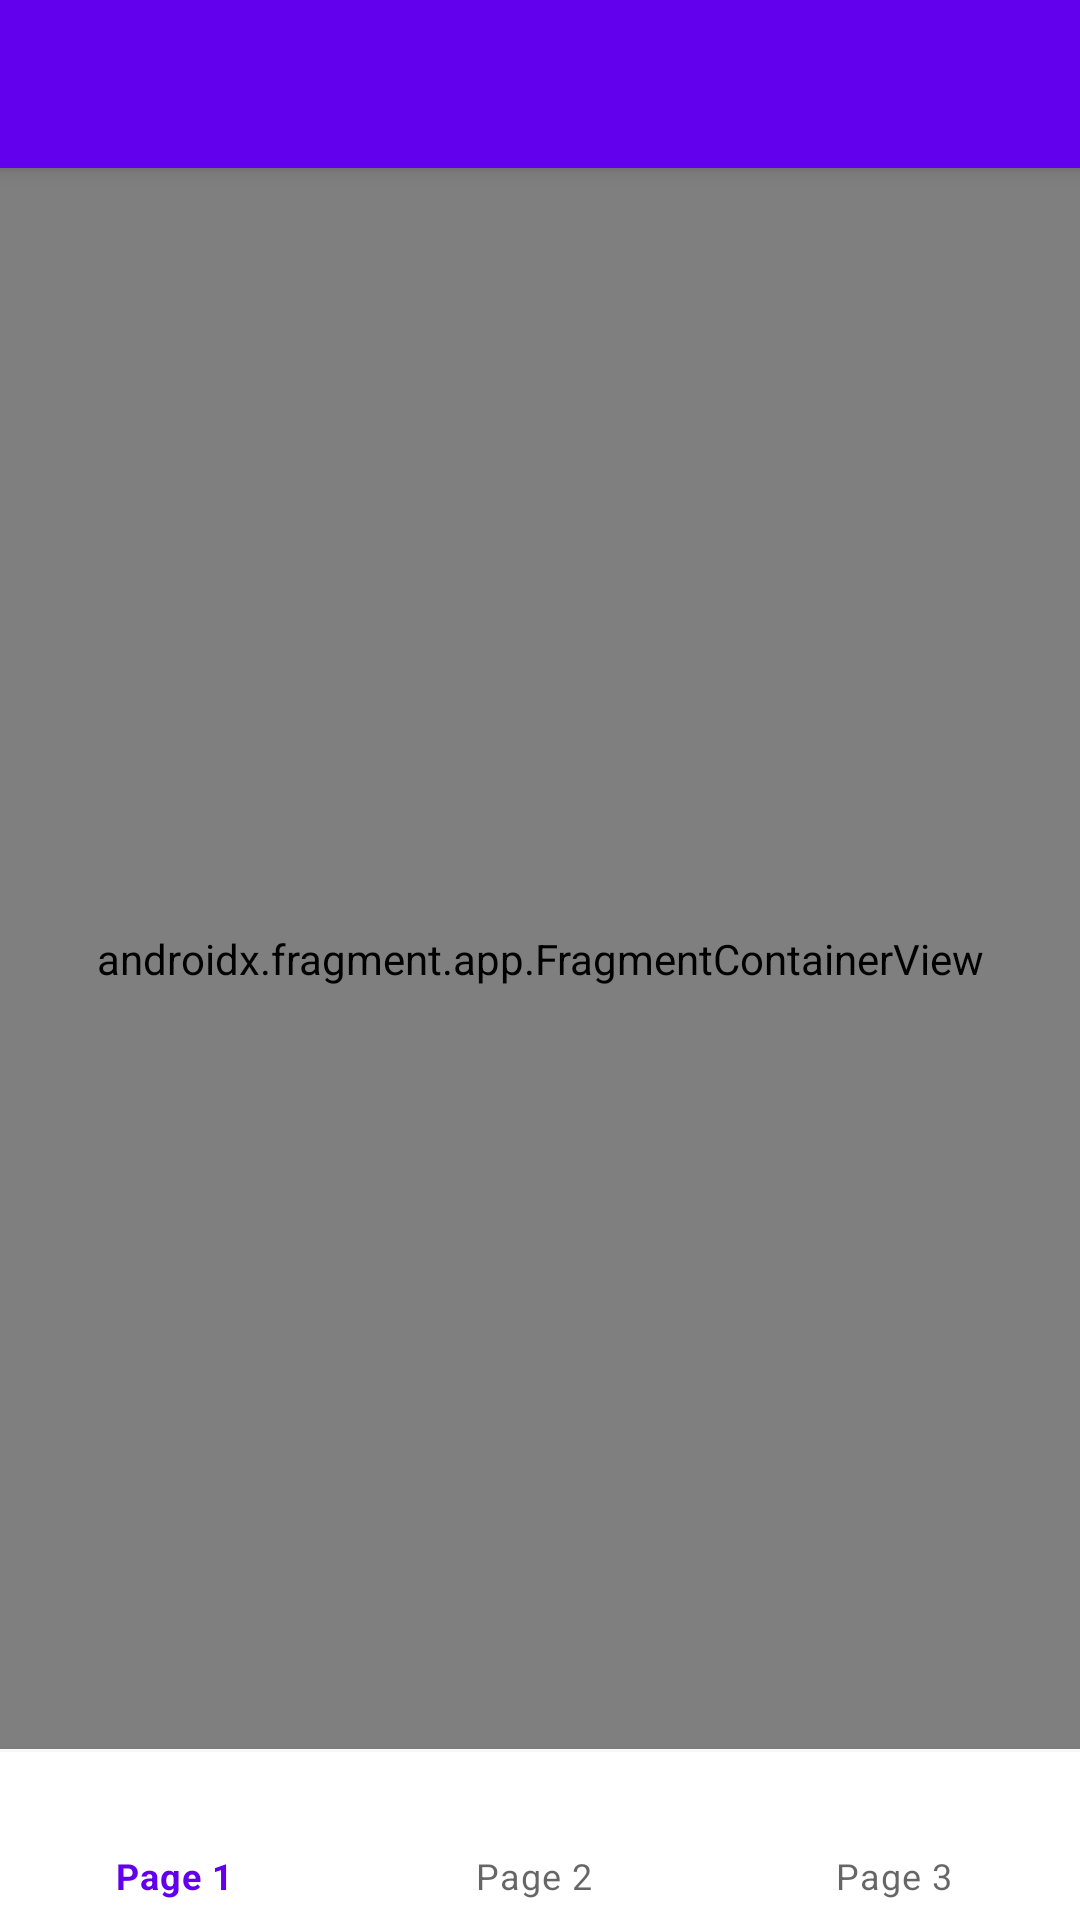

Here is an Android app screen rendered from its layout file. Give the layout XML and the strings, colors and styles it references.
<!-- AndroidManifest.xml: application theme Theme.NavigationComponent -->
<!-- res/layout/eg2_activity_main.xml -->
<?xml version="1.0" encoding="utf-8"?>
<layout xmlns:tools="http://schemas.android.com/tools"
    xmlns:app="http://schemas.android.com/apk/res-auto"
    xmlns:android="http://schemas.android.com/apk/res/android">


    <androidx.drawerlayout.widget.DrawerLayout
        android:id="@+id/drawerLayout"
        android:layout_width="match_parent"
        android:layout_height="match_parent"
        tools:context=".MainActivity">


        <androidx.coordinatorlayout.widget.CoordinatorLayout
            android:id="@+id/coordinator_layout"
            android:layout_width="match_parent"
            android:layout_height="match_parent">

            <com.google.android.material.appbar.AppBarLayout
                android:id="@+id/appbar"
                android:layout_width="match_parent"
                android:layout_height="wrap_content"
                android:theme="@style/ThemeOverlay.AppCompat.Dark.ActionBar">

                <androidx.appcompat.widget.Toolbar
                    android:id="@+id/toolbar"
                    android:layout_width="match_parent"
                    android:layout_height="?attr/actionBarSize"
                    app:popupTheme="@style/ThemeOverlay.AppCompat.ActionBar"/>


            </com.google.android.material.appbar.AppBarLayout>


            <androidx.coordinatorlayout.widget.CoordinatorLayout
                android:layout_width="match_parent"
                android:layout_height="match_parent"
                app:layout_behavior="@string/appbar_scrolling_view_behavior">


                <androidx.fragment.app.FragmentContainerView
                    android:id="@+id/nav_host_fragment"
                    android:name="androidx.navigation.fragment.NavHostFragment"
                    android:layout_width="match_parent"
                    android:layout_height="match_parent"
                    android:layout_marginBottom="57dp"
                    app:defaultNavHost="true"
                    app:navGraph="@navigation/nav_graph_eg2"/>



                <com.google.android.material.bottomnavigation.BottomNavigationView
                    android:id="@+id/bottomView"
                    android:layout_width="match_parent"
                    android:layout_height="wrap_content"
                    android:layout_gravity="bottom"
                    android:background="?android:attr/windowBackground"
                    app:menu="@menu/bottom_nav_menu"/>


            </androidx.coordinatorlayout.widget.CoordinatorLayout>


        </androidx.coordinatorlayout.widget.CoordinatorLayout>

        <com.google.android.material.navigation.NavigationView
            android:id="@+id/navView"
            android:layout_width="wrap_content"
            android:layout_height="match_parent"
            android:layout_gravity="start"
            app:menu="@menu/nav_menu_main"/>

    </androidx.drawerlayout.widget.DrawerLayout>


</layout>
<!-- resources referenced by this layout -->
<resources>
  <style name="Theme.NavigationComponent" parent="Theme.MaterialComponents.Light.NoActionBar">
          
          <item name="colorPrimary">@color/purple_500</item>
          <item name="colorPrimaryVariant">@color/purple_700</item>
          <item name="colorOnPrimary">@color/white</item>
          
          <item name="colorSecondary">@color/teal_200</item>
          <item name="colorSecondaryVariant">@color/teal_700</item>
          <item name="colorOnSecondary">@color/black</item>
          
          <item name="android:statusBarColor" tools:targetApi="l">?attr/colorPrimaryVariant</item>
          
  
      </style>
  <!-- not gathered from this repository: default colours our renderer supplied (Android Studio template values) -->
  <color name="purple_500">#FF6200EE</color>
  <color name="purple_700">#FF3700B3</color>
  <color name="teal_200">#FF03DAC5</color>
  <color name="teal_700">#FF018786</color>
  <color name="black">#FF000000</color>
  <color name="white">#FFFFFFFF</color>
</resources>
